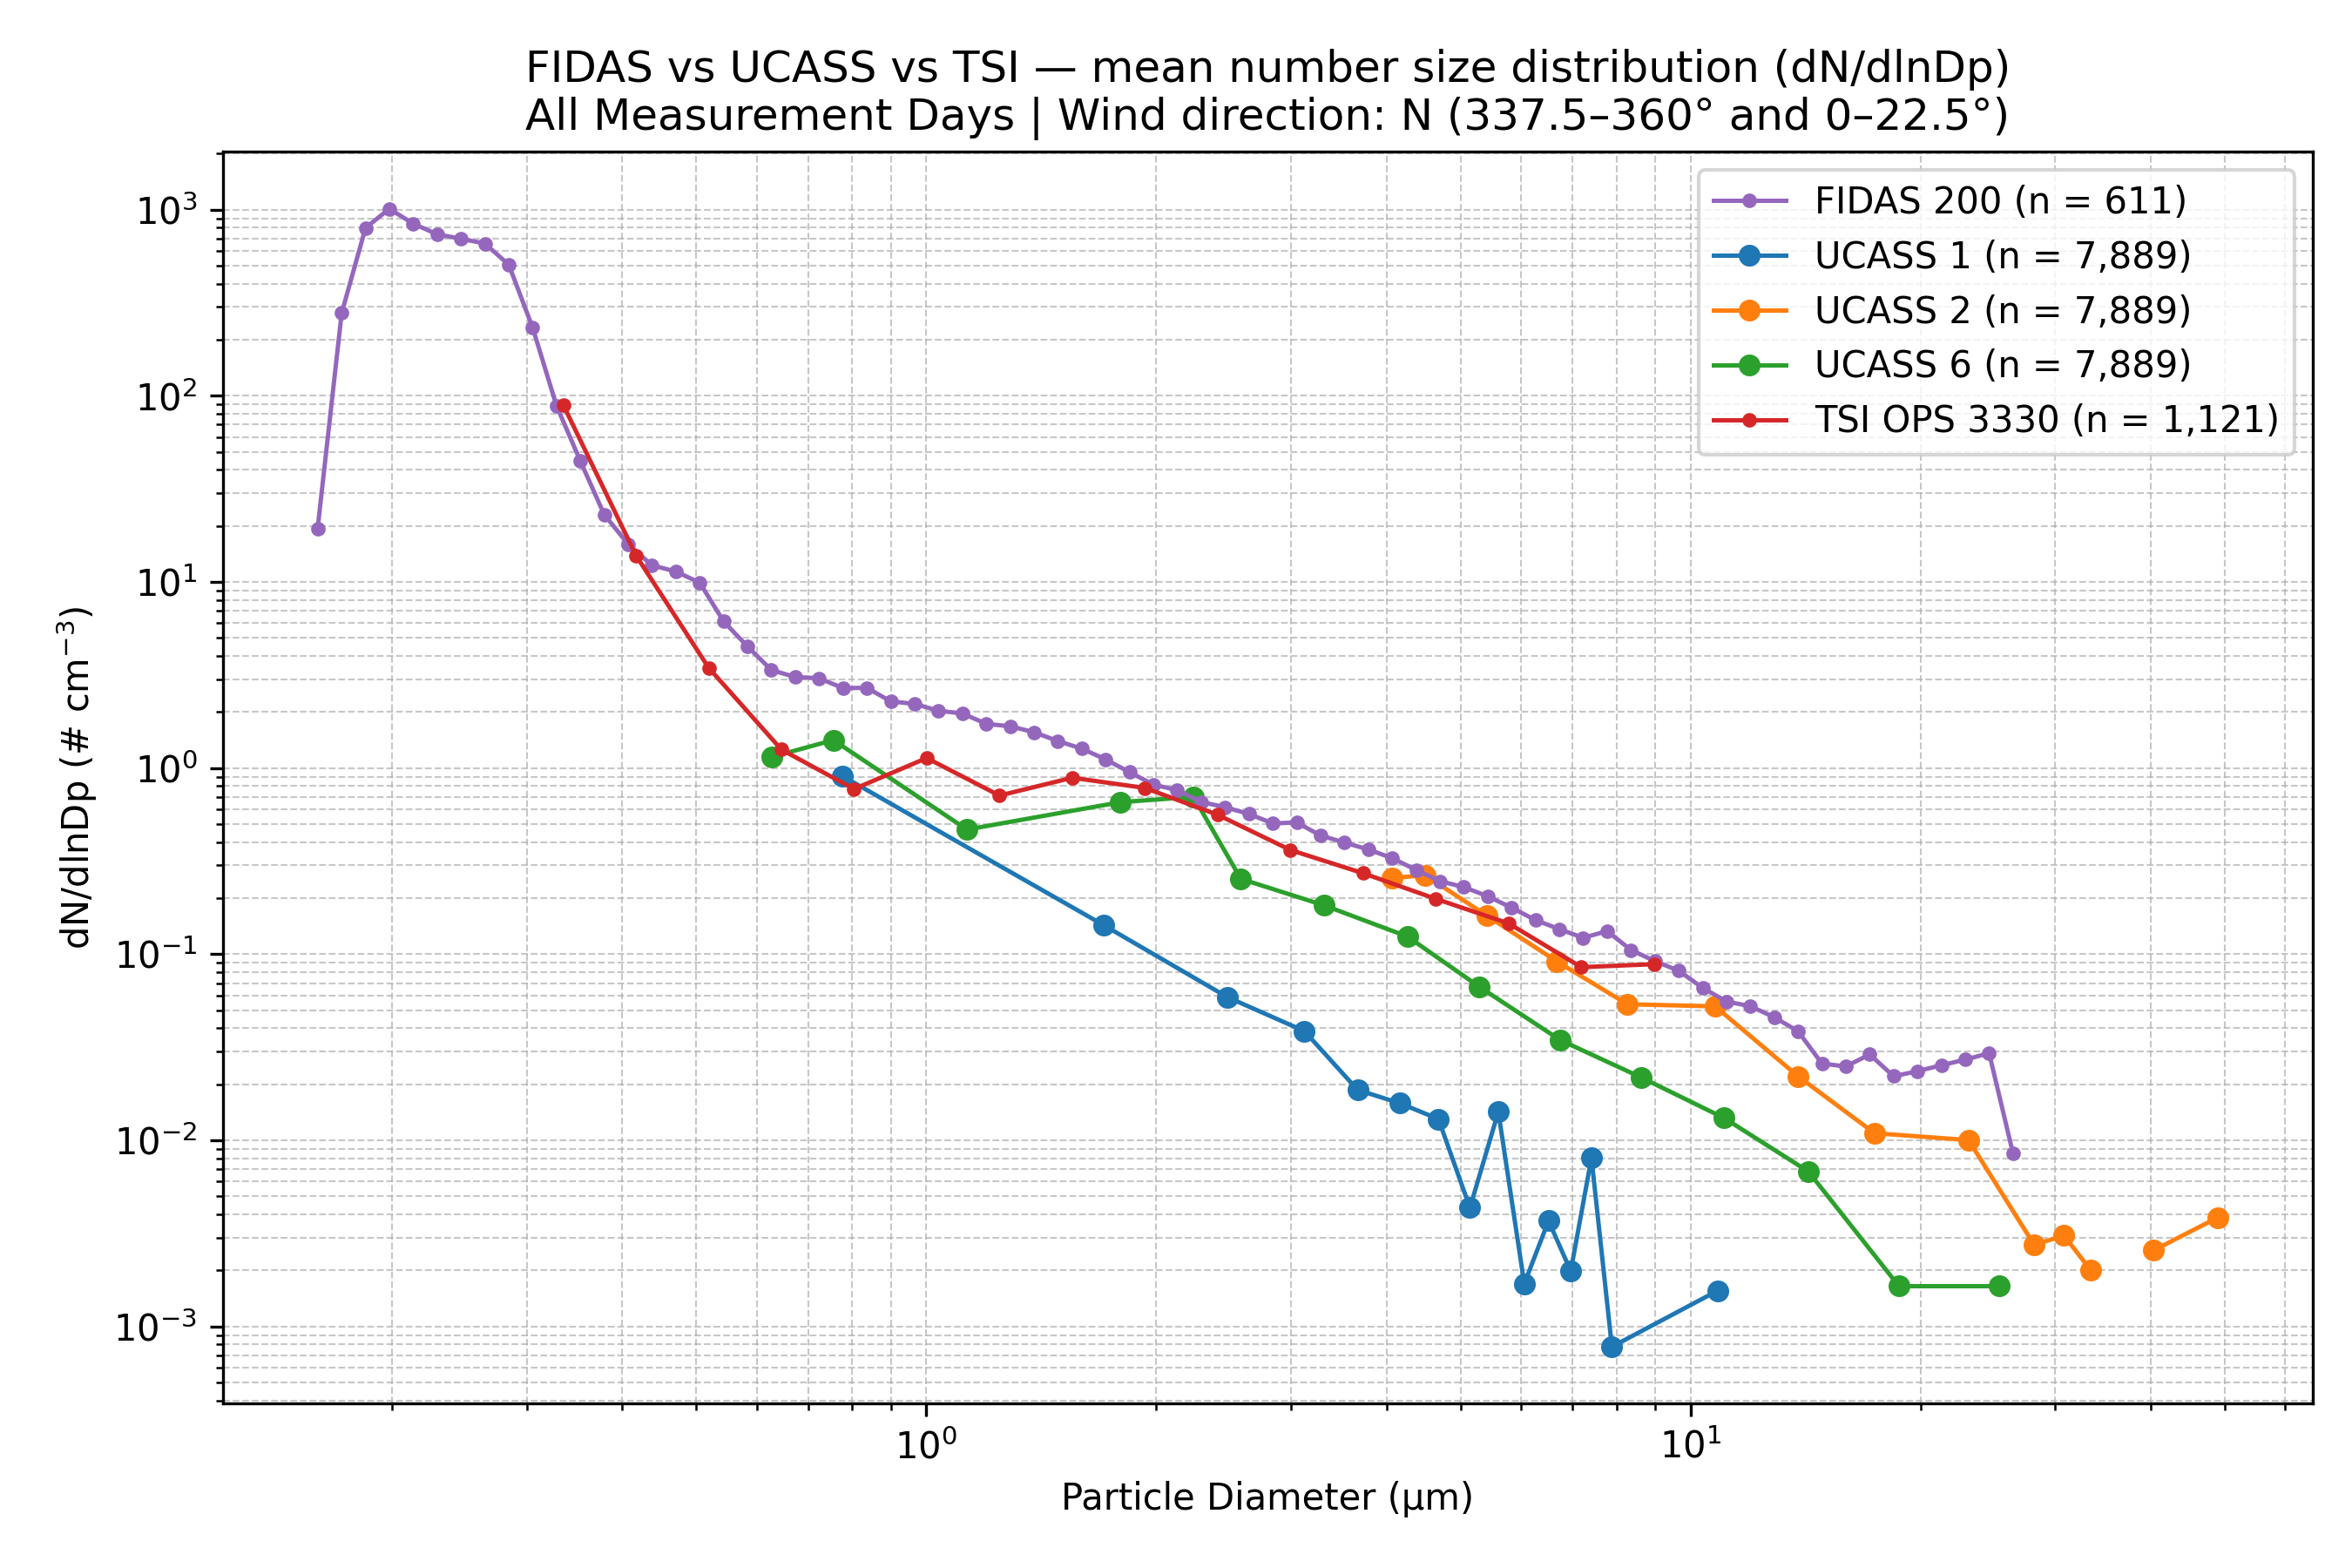

Data behind this chart, as committed beside it:
Wind_Direction_Class, Instrument, Diameter_um, dN_dlnDp, N_Samples
N (337.5–360° and 0–22.5°), FIDAS 200, 0.1037, 0.0, 611
N (337.5–360° and 0–22.5°), FIDAS 200, 0.1198, 0.0, 611
N (337.5–360° and 0–22.5°), FIDAS 200, 0.1287, 0.0, 611
N (337.5–360° and 0–22.5°), FIDAS 200, 0.1383, 0.0, 611
N (337.5–360° and 0–22.5°), FIDAS 200, 0.1486, 0.0, 611
N (337.5–360° and 0–22.5°), FIDAS 200, 0.1597, 19.35, 611
N (337.5–360° and 0–22.5°), FIDAS 200, 0.1717, 278.3, 611
N (337.5–360° and 0–22.5°), FIDAS 200, 0.1845, 798.5, 611
N (337.5–360° and 0–22.5°), FIDAS 200, 0.1982, 1011, 611
N (337.5–360° and 0–22.5°), FIDAS 200, 0.213, 841.6, 611
N (337.5–360° and 0–22.5°), FIDAS 200, 0.2289, 738.2, 611
N (337.5–360° and 0–22.5°), FIDAS 200, 0.246, 698, 611
N (337.5–360° and 0–22.5°), FIDAS 200, 0.2643, 658.2, 611
N (337.5–360° and 0–22.5°), FIDAS 200, 0.2841, 506.4, 611
N (337.5–360° and 0–22.5°), FIDAS 200, 0.3053, 232.3, 611
N (337.5–360° and 0–22.5°), FIDAS 200, 0.328, 88.62, 611
N (337.5–360° and 0–22.5°), FIDAS 200, 0.3525, 44.64, 611
N (337.5–360° and 0–22.5°), FIDAS 200, 0.3788, 23, 611
N (337.5–360° and 0–22.5°), FIDAS 200, 0.4071, 15.97, 611
N (337.5–360° and 0–22.5°), FIDAS 200, 0.4374, 12.29, 611
N (337.5–360° and 0–22.5°), FIDAS 200, 0.4701, 11.38, 611
N (337.5–360° and 0–22.5°), FIDAS 200, 0.5051, 9.91, 611
N (337.5–360° and 0–22.5°), FIDAS 200, 0.5428, 6.135, 611
N (337.5–360° and 0–22.5°), FIDAS 200, 0.5833, 4.506, 611
N (337.5–360° and 0–22.5°), FIDAS 200, 0.6268, 3.364, 611
N (337.5–360° and 0–22.5°), FIDAS 200, 0.6736, 3.084, 611
N (337.5–360° and 0–22.5°), FIDAS 200, 0.7239, 3.04, 611
N (337.5–360° and 0–22.5°), FIDAS 200, 0.7779, 2.688, 611
N (337.5–360° and 0–22.5°), FIDAS 200, 0.8359, 2.7, 611
N (337.5–360° and 0–22.5°), FIDAS 200, 0.8983, 2.282, 611
N (337.5–360° and 0–22.5°), FIDAS 200, 0.9653, 2.213, 611
N (337.5–360° and 0–22.5°), FIDAS 200, 1.037, 2.031, 611
N (337.5–360° and 0–22.5°), FIDAS 200, 1.115, 1.967, 611
N (337.5–360° and 0–22.5°), FIDAS 200, 1.198, 1.729, 611
N (337.5–360° and 0–22.5°), FIDAS 200, 1.287, 1.678, 611
N (337.5–360° and 0–22.5°), FIDAS 200, 1.383, 1.559, 611
N (337.5–360° and 0–22.5°), FIDAS 200, 1.486, 1.397, 611
N (337.5–360° and 0–22.5°), FIDAS 200, 1.597, 1.272, 611
N (337.5–360° and 0–22.5°), FIDAS 200, 1.716, 1.113, 611
N (337.5–360° and 0–22.5°), FIDAS 200, 1.845, 0.9512, 611
N (337.5–360° and 0–22.5°), FIDAS 200, 1.982, 0.8151, 611
N (337.5–360° and 0–22.5°), FIDAS 200, 2.13, 0.7612, 611
N (337.5–360° and 0–22.5°), FIDAS 200, 2.289, 0.6574, 611
N (337.5–360° and 0–22.5°), FIDAS 200, 2.46, 0.6167, 611
N (337.5–360° and 0–22.5°), FIDAS 200, 2.643, 0.5672, 611
N (337.5–360° and 0–22.5°), FIDAS 200, 2.841, 0.5045, 611
N (337.5–360° and 0–22.5°), FIDAS 200, 3.053, 0.5104, 611
N (337.5–360° and 0–22.5°), FIDAS 200, 3.28, 0.4347, 611
N (337.5–360° and 0–22.5°), FIDAS 200, 3.525, 0.3981, 611
N (337.5–360° and 0–22.5°), FIDAS 200, 3.788, 0.3655, 611
N (337.5–360° and 0–22.5°), FIDAS 200, 4.071, 0.3282, 611
N (337.5–360° and 0–22.5°), FIDAS 200, 4.374, 0.2838, 611
N (337.5–360° and 0–22.5°), FIDAS 200, 4.701, 0.2469, 611
N (337.5–360° and 0–22.5°), FIDAS 200, 5.051, 0.2295, 611
N (337.5–360° and 0–22.5°), FIDAS 200, 5.428, 0.2048, 611
N (337.5–360° and 0–22.5°), FIDAS 200, 5.833, 0.1779, 611
N (337.5–360° and 0–22.5°), FIDAS 200, 6.268, 0.1526, 611
N (337.5–360° and 0–22.5°), FIDAS 200, 6.736, 0.1364, 611
N (337.5–360° and 0–22.5°), FIDAS 200, 7.239, 0.1225, 611
N (337.5–360° and 0–22.5°), FIDAS 200, 7.779, 0.1332, 611
... 78 more rows
